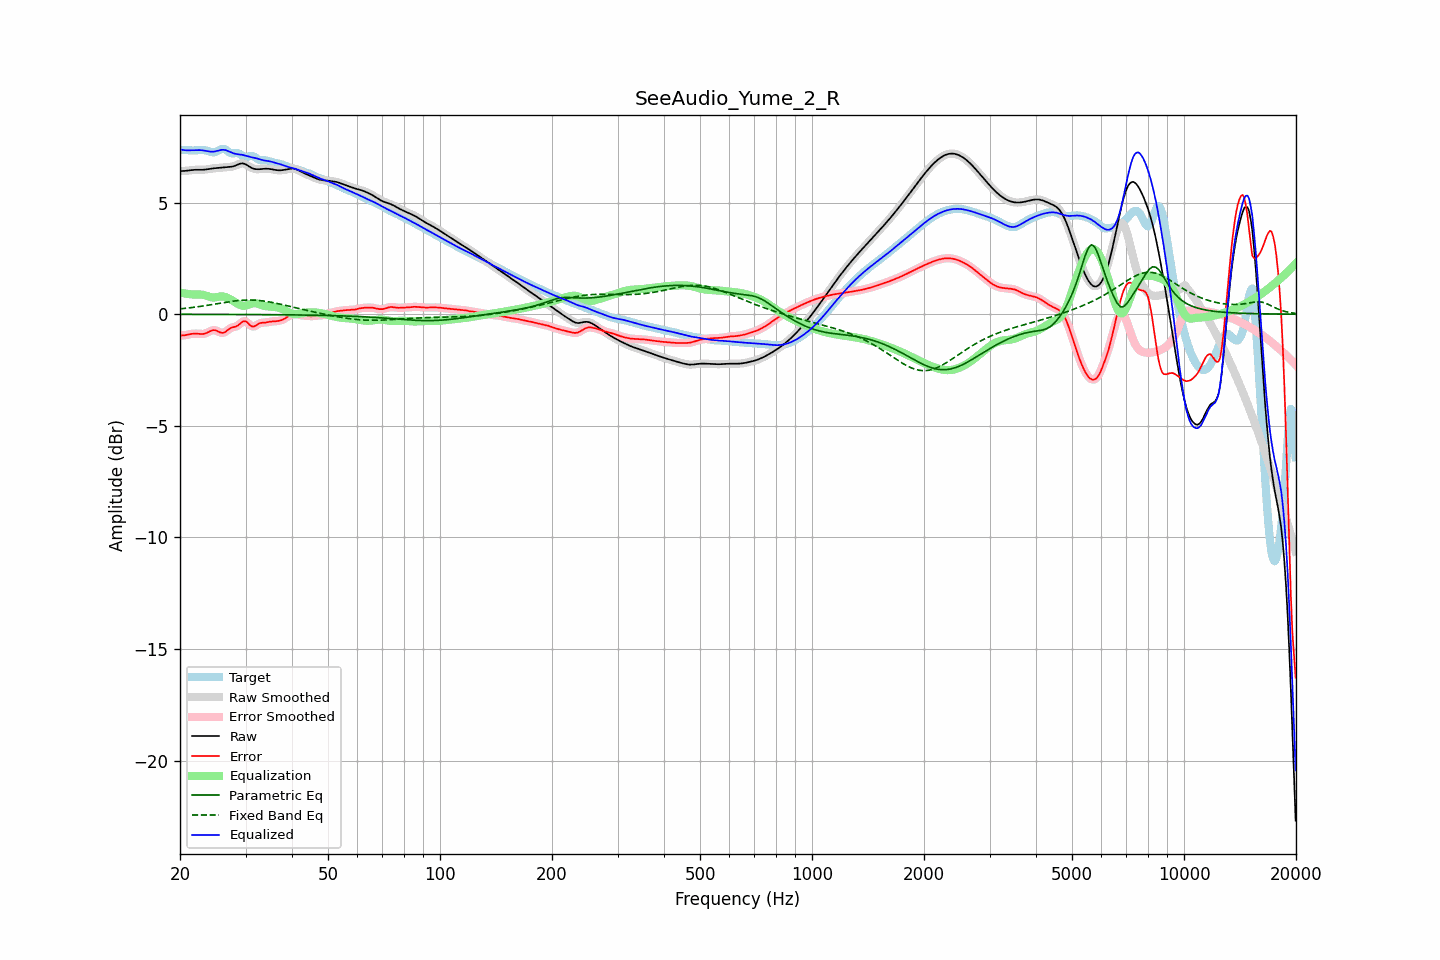

Source data for this figure (header and first rows):
frequency, raw, error, smoothed, error_smoothed, equalization, parametric_eq, fixed_band_eq, equalized_raw, equalized_smoothed, target
20.00, 6.41, -0.96, 6.41, -0.96, 0.97, -0.01, 0.24, 7.39, 7.39, 7.37
20.20, 6.41, -0.95, 6.41, -0.96, 0.96, -0.01, 0.25, 7.37, 7.37, 7.37
20.40, 6.42, -0.95, 6.42, -0.95, 0.94, -0.01, 0.25, 7.36, 7.36, 7.37
20.61, 6.42, -0.94, 6.42, -0.94, 0.93, -0.01, 0.26, 7.35, 7.35, 7.36
20.81, 6.43, -0.93, 6.43, -0.93, 0.92, -0.01, 0.27, 7.34, 7.34, 7.36
21.02, 6.44, -0.91, 6.44, -0.91, 0.91, -0.01, 0.28, 7.34, 7.34, 7.35
21.23, 6.45, -0.90, 6.45, -0.90, 0.90, -0.01, 0.29, 7.34, 7.34, 7.34
21.44, 6.46, -0.88, 6.46, -0.88, 0.89, -0.01, 0.29, 7.35, 7.35, 7.34
21.66, 6.46, -0.88, 6.46, -0.88, 0.88, -0.01, 0.30, 7.35, 7.35, 7.34
21.87, 6.47, -0.87, 6.47, -0.87, 0.88, -0.01, 0.31, 7.35, 7.35, 7.34
22.09, 6.47, -0.87, 6.47, -0.87, 0.88, -0.01, 0.32, 7.35, 7.35, 7.34
22.31, 6.47, -0.88, 6.47, -0.88, 0.88, -0.01, 0.33, 7.35, 7.35, 7.35
22.54, 6.47, -0.88, 6.47, -0.88, 0.88, -0.01, 0.34, 7.35, 7.35, 7.35
22.76, 6.47, -0.89, 6.47, -0.89, 0.88, -0.01, 0.35, 7.35, 7.35, 7.36
22.99, 6.47, -0.89, 6.47, -0.89, 0.87, -0.01, 0.36, 7.34, 7.34, 7.36
23.22, 6.48, -0.88, 6.48, -0.88, 0.86, -0.01, 0.38, 7.33, 7.33, 7.35
23.45, 6.48, -0.86, 6.48, -0.85, 0.84, -0.01, 0.39, 7.32, 7.32, 7.34
23.69, 6.50, -0.83, 6.50, -0.82, 0.81, -0.01, 0.40, 7.31, 7.31, 7.32
23.92, 6.51, -0.79, 6.51, -0.79, 0.79, -0.01, 0.41, 7.29, 7.29, 7.30
24.16, 6.52, -0.75, 6.52, -0.75, 0.77, -0.01, 0.42, 7.28, 7.28, 7.27
24.40, 6.53, -0.73, 6.53, -0.73, 0.75, -0.01, 0.43, 7.28, 7.28, 7.26
24.65, 6.54, -0.71, 6.54, -0.72, 0.75, -0.01, 0.44, 7.29, 7.29, 7.25
24.89, 6.54, -0.72, 6.54, -0.72, 0.75, -0.01, 0.46, 7.30, 7.30, 7.27
25.14, 6.55, -0.75, 6.55, -0.75, 0.77, -0.01, 0.47, 7.32, 7.32, 7.30
25.39, 6.55, -0.78, 6.55, -0.78, 0.78, -0.01, 0.48, 7.34, 7.34, 7.34
25.65, 6.56, -0.82, 6.56, -0.82, 0.79, -0.01, 0.49, 7.35, 7.35, 7.38
25.91, 6.57, -0.84, 6.57, -0.83, 0.80, -0.01, 0.51, 7.37, 7.37, 7.40
26.16, 6.58, -0.84, 6.58, -0.83, 0.79, -0.01, 0.52, 7.37, 7.37, 7.41
26.43, 6.58, -0.80, 6.58, -0.80, 0.77, -0.01, 0.53, 7.36, 7.36, 7.39
26.69, 6.59, -0.75, 6.59, -0.75, 0.75, -0.01, 0.54, 7.34, 7.34, 7.34
26.96, 6.59, -0.69, 6.59, -0.70, 0.72, -0.01, 0.55, 7.31, 7.31, 7.29
27.23, 6.60, -0.64, 6.60, -0.65, 0.68, -0.01, 0.56, 7.28, 7.28, 7.24
27.50, 6.61, -0.61, 6.61, -0.61, 0.64, -0.01, 0.57, 7.25, 7.25, 7.21
27.77, 6.62, -0.58, 6.62, -0.58, 0.60, -0.01, 0.58, 7.22, 7.22, 7.21
28.05, 6.64, -0.57, 6.65, -0.57, 0.55, -0.01, 0.59, 7.19, 7.20, 7.21
28.33, 6.68, -0.54, 6.68, -0.54, 0.51, -0.01, 0.60, 7.18, 7.18, 7.22
28.62, 6.71, -0.51, 6.71, -0.50, 0.46, -0.01, 0.61, 7.17, 7.17, 7.21
28.90, 6.74, -0.45, 6.73, -0.45, 0.42, -0.01, 0.61, 7.16, 7.16, 7.19
29.19, 6.75, -0.39, 6.75, -0.39, 0.40, -0.01, 0.62, 7.15, 7.15, 7.14
29.48, 6.76, -0.33, 6.76, -0.34, 0.38, -0.01, 0.63, 7.14, 7.13, 7.09
29.78, 6.74, -0.32, 6.74, -0.31, 0.38, -0.01, 0.63, 7.12, 7.12, 7.06
30.08, 6.71, -0.32, 6.71, -0.33, 0.39, -0.01, 0.63, 7.10, 7.10, 7.03
30.38, 6.67, -0.38, 6.67, -0.38, 0.41, -0.01, 0.63, 7.08, 7.08, 7.05
30.68, 6.62, -0.45, 6.62, -0.45, 0.44, -0.02, 0.64, 7.06, 7.06, 7.07
30.99, 6.58, -0.52, 6.58, -0.51, 0.46, -0.02, 0.64, 7.04, 7.04, 7.10
31.30, 6.54, -0.55, 6.54, -0.55, 0.48, -0.02, 0.63, 7.03, 7.03, 7.09
31.61, 6.52, -0.55, 6.52, -0.55, 0.50, -0.02, 0.63, 7.01, 7.01, 7.07
31.93, 6.50, -0.52, 6.50, -0.52, 0.50, -0.02, 0.63, 7.00, 7.00, 7.02
32.24, 6.50, -0.47, 6.50, -0.47, 0.48, -0.02, 0.62, 6.98, 6.98, 6.96
32.57, 6.50, -0.42, 6.50, -0.43, 0.46, -0.02, 0.62, 6.96, 6.96, 6.92
32.89, 6.50, -0.40, 6.50, -0.40, 0.43, -0.02, 0.61, 6.93, 6.93, 6.90
33.22, 6.51, -0.38, 6.51, -0.38, 0.40, -0.02, 0.60, 6.91, 6.91, 6.89
33.55, 6.52, -0.38, 6.51, -0.38, 0.38, -0.02, 0.59, 6.90, 6.89, 6.90
33.89, 6.52, -0.38, 6.52, -0.37, 0.36, -0.02, 0.58, 6.88, 6.88, 6.90
34.23, 6.52, -0.36, 6.52, -0.36, 0.35, -0.02, 0.57, 6.87, 6.87, 6.88
34.57, 6.52, -0.35, 6.52, -0.35, 0.35, -0.02, 0.56, 6.86, 6.86, 6.87
34.92, 6.51, -0.34, 6.51, -0.34, 0.34, -0.02, 0.55, 6.85, 6.85, 6.84
35.27, 6.49, -0.33, 6.49, -0.33, 0.34, -0.02, 0.53, 6.83, 6.83, 6.82
35.62, 6.48, -0.32, 6.48, -0.32, 0.33, -0.02, 0.52, 6.81, 6.81, 6.80
35.97, 6.47, -0.32, 6.47, -0.32, 0.32, -0.02, 0.50, 6.79, 6.79, 6.78
... 635 more rows
